Dataset: abo (GitHub, trungquoc113/Interior-design-using-AI). Classes: bed, chair, lamp, sofa, storage, table.

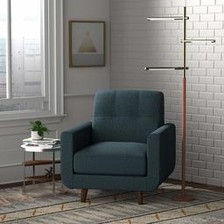
Label: lamp

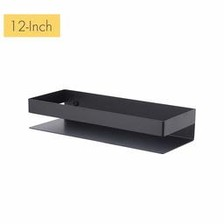
Label: storage

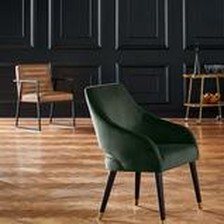
Label: chair

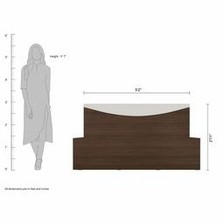
Label: bed

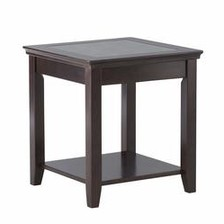
Label: table

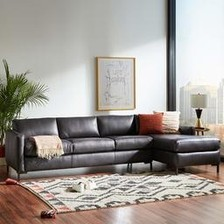
Label: sofa
